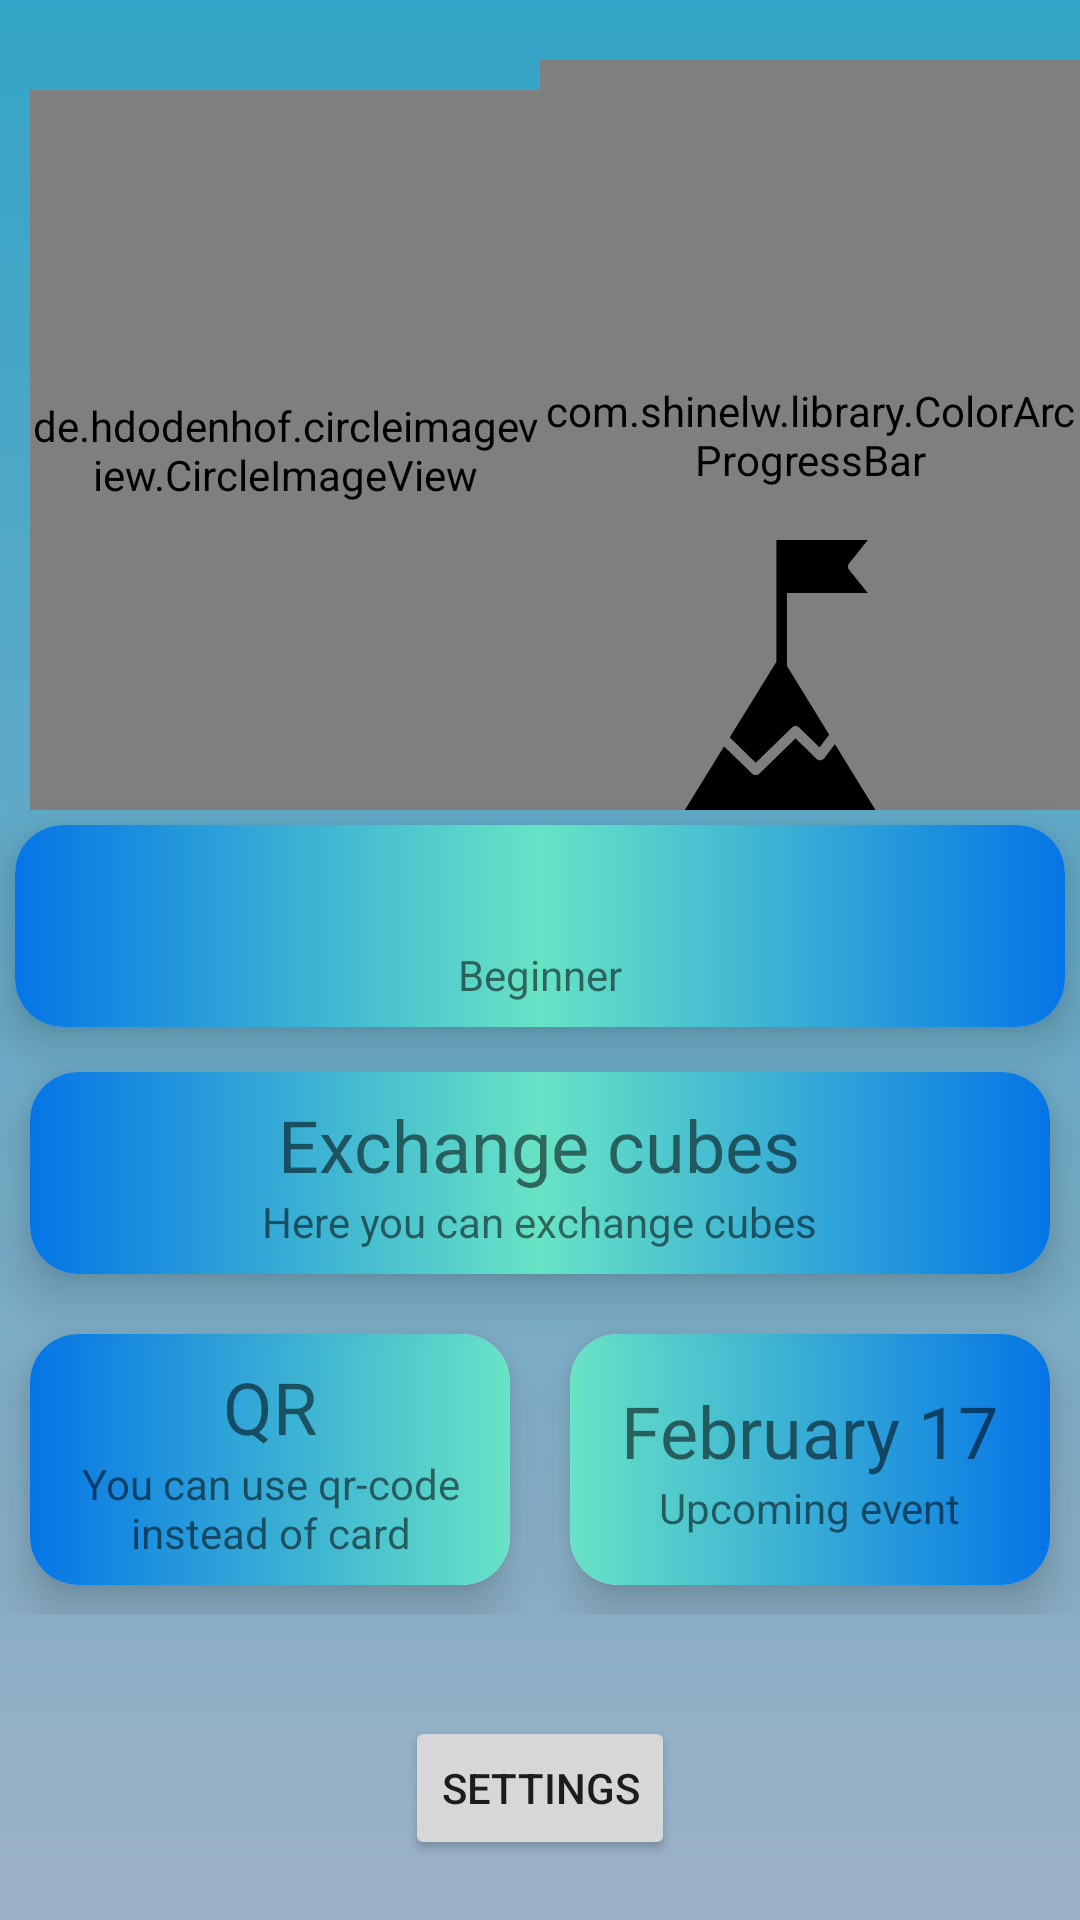

Layout XML and referenced resources for this Android screen:
<!-- AndroidManifest.xml: application theme Theme.CubsAppJava -->
<!-- res/layout/fragment_home.xml -->
<?xml version="1.0" encoding="utf-8"?>
<androidx.constraintlayout.widget.ConstraintLayout xmlns:android="http://schemas.android.com/apk/res/android"
    xmlns:app="http://schemas.android.com/apk/res-auto"
    xmlns:tools="http://schemas.android.com/tools"
    android:background="@drawable/background_home"
    android:layout_width="match_parent"
    android:layout_height="match_parent"
    tools:context=".HomeFragment">

    <LinearLayout
        android:layout_width="match_parent"
        android:layout_height="wrap_content"
        android:orientation="vertical"
        android:layout_marginTop="20dp"
        app:layout_constraintEnd_toEndOf="parent"
        app:layout_constraintStart_toStartOf="parent"
        app:layout_constraintTop_toTopOf="parent">
        <LinearLayout
            android:layout_width="match_parent"
            android:layout_height="250dp"
            android:orientation="horizontal">
            <LinearLayout
                android:layout_width="match_parent"
                android:layout_height="match_parent"
                android:layout_weight="1"
                android:orientation="vertical">

                <de.hdodenhof.circleimageview.CircleImageView
                    android:id="@+id/userImageHome"
                    android:layout_width="match_parent"
                    android:layout_height="match_parent"
                    android:layout_marginStart="10dp"
                    android:layout_marginTop="10dp" />
            </LinearLayout>
            <FrameLayout
                android:id="@+id/frameAchievHome"
                android:layout_width="match_parent"
                android:layout_height="match_parent"
                android:layout_weight="1">
                <com.shinelw.library.ColorArcProgressBar
                    android:layout_width="match_parent"
                    android:layout_height="match_parent"
                    android:layout_gravity="center"
                    android:id="@+id/seekbarPoints"
                    app:is_need_content="true"
                    app:front_color1="#69cbd2"
                    app:front_color2="#7eb6e2"
                    app:front_color3="#989df7"
                    app:max_value="100"
                    app:back_width="10dp"
                    app:front_width="10dp"
                    app:total_engle="270"
                    app:is_need_unit="true"
                    app:string_unit="0"
                    app:is_need_title="true"
                    app:string_title="You have reached"
                    app:back_color="@android:color/darker_gray"/>
                <ImageView
                    android:id="@+id/imageAchiv"
                    android:layout_width="90dp"
                    android:layout_height="90dp"
                    android:layout_marginTop="80dp"
                    android:layout_marginRight="10dp"
                    android:src="@drawable/achievement1"
                    android:layout_gravity="center"/>
            </FrameLayout>
        </LinearLayout>
        <androidx.cardview.widget.CardView
            android:layout_width="match_parent"
            android:layout_height="match_parent"
            android:layout_margin="5dp"
            android:layout_weight="1"
            app:cardCornerRadius="16dp"
            app:cardElevation="10dp">
            <LinearLayout
                android:layout_width="match_parent"
                android:layout_height="match_parent"
                android:layout_gravity="center"
                android:background="@drawable/cardview_gradient1_home"
                android:orientation="vertical">

                <TextView
                    android:id="@+id/tvNameHome"
                    android:layout_width="wrap_content"
                    android:layout_height="wrap_content"
                    android:layout_gravity="center"
                    android:layout_marginLeft="8dp"
                    android:layout_marginTop="8dp"
                    android:layout_marginRight="8dp"
                    android:textSize="24sp" />

                <TextView
                    android:id="@+id/tvStatusHome"
                    android:layout_width="wrap_content"
                    android:layout_height="wrap_content"
                    android:layout_gravity="center"
                    android:layout_marginLeft="8dp"
                    android:layout_marginRight="8dp"
                    android:layout_marginBottom="8dp"
                    android:text="Beginner"
                    android:textSize="14sp" />
            </LinearLayout>
        </androidx.cardview.widget.CardView>

        <androidx.cardview.widget.CardView
            android:layout_width="match_parent"
            android:layout_height="wrap_content"
            android:layout_margin="10dp"
            android:layout_weight="1"
            android:clickable="true"
            app:cardCornerRadius="16dp"
            app:cardElevation="10dp">
            <LinearLayout
                android:layout_width="match_parent"
                android:layout_height="match_parent"
                android:layout_gravity="center"
                android:background="@drawable/cardview_gradient1_home"
                android:orientation="vertical">

                <TextView
                    android:layout_width="wrap_content"
                    android:layout_height="wrap_content"
                    android:layout_gravity="center"
                    android:layout_marginLeft="8dp"
                    android:layout_marginTop="8dp"
                    android:layout_marginRight="8dp"
                    android:text="Exchange cubes"
                    android:textSize="24sp" />

                <TextView
                    android:layout_width="wrap_content"
                    android:layout_height="wrap_content"
                    android:layout_gravity="center"
                    android:layout_marginLeft="8dp"
                    android:layout_marginRight="8dp"
                    android:layout_marginBottom="8dp"
                    android:text="Here you can exchange cubes"
                    android:textSize="14sp" />
            </LinearLayout>
        </androidx.cardview.widget.CardView>

        <LinearLayout
            android:layout_width="match_parent"
            android:layout_height="wrap_content"
            android:orientation="horizontal">

            <androidx.cardview.widget.CardView
                android:id="@+id/cardview_qr_home"
                android:layout_width="match_parent"
                android:layout_height="match_parent"
                android:layout_margin="10dp"
                android:layout_weight="1"
                app:cardCornerRadius="16dp"
                app:cardElevation="10dp">

                <LinearLayout
                    android:layout_width="match_parent"
                    android:layout_height="match_parent"
                    android:background="@drawable/cardview_gradient2_home"
                    android:gravity="center"
                    android:orientation="vertical">

                    <TextView
                        android:layout_width="wrap_content"
                        android:layout_height="wrap_content"
                        android:layout_gravity="center"
                        android:layout_marginLeft="8dp"
                        android:layout_marginTop="8dp"
                        android:layout_marginRight="8dp"
                        android:text="QR"
                        android:textSize="24sp" />

                    <TextView
                        android:layout_width="wrap_content"
                        android:layout_height="wrap_content"
                        android:layout_gravity="center"
                        android:layout_marginLeft="8dp"
                        android:layout_marginRight="8dp"
                        android:layout_marginBottom="8dp"
                        android:gravity="center"
                        android:text="You can use qr-code instead of card"
                        android:textSize="14sp" />
                </LinearLayout>
            </androidx.cardview.widget.CardView>

            <androidx.cardview.widget.CardView
                android:id="@+id/cardview_events_home"
                android:layout_width="match_parent"
                android:layout_height="match_parent"
                android:layout_margin="10dp"
                android:layout_weight="1"
                android:clickable="true"
                app:cardCornerRadius="16dp"
                app:cardElevation="10dp">

                <LinearLayout
                    android:layout_width="match_parent"
                    android:layout_height="match_parent"
                    android:background="@drawable/cardview_gradient3_home"
                    android:gravity="center"
                    android:orientation="vertical">

                    <TextView
                        android:layout_width="wrap_content"
                        android:layout_height="wrap_content"
                        android:layout_gravity="center"
                        android:layout_marginLeft="8dp"
                        android:layout_marginTop="8dp"
                        android:layout_marginRight="8dp"
                        android:text="February 17"
                        android:textSize="24sp" />

                    <TextView
                        android:layout_width="wrap_content"
                        android:layout_height="wrap_content"
                        android:layout_gravity="center"
                        android:layout_marginLeft="8dp"
                        android:layout_marginRight="8dp"
                        android:layout_marginBottom="8dp"
                        android:text="Upcoming event"
                        android:textSize="14sp" />
                </LinearLayout>
            </androidx.cardview.widget.CardView>
        </LinearLayout>
    </LinearLayout>

    <Button
        android:id="@+id/btnSettingsHome"
        android:layout_width="wrap_content"
        android:layout_height="wrap_content"
        android:layout_marginStart="32dp"
        android:layout_marginEnd="32dp"
        android:layout_marginBottom="20dp"
        android:text="@string/btn_text_settings"
        app:layout_constraintBottom_toBottomOf="parent"
        app:layout_constraintEnd_toEndOf="parent"
        app:layout_constraintStart_toStartOf="parent" />

</androidx.constraintlayout.widget.ConstraintLayout>
<!-- resources referenced by this layout -->
<resources>
  <!-- drawable achievement1: png bitmap (drawable, 9158 bytes) -->
  <!-- drawable background_home (drawable-xhdpi) -->
  <?xml version="1.0" encoding="utf-8"?>
  <shape xmlns:android="http://schemas.android.com/apk/res/android">
      <gradient
          android:type="linear"
          android:angle="270"
          android:startColor="#33A4C7"
          android:endColor="#9DB1C6" />
  </shape>
  <!-- drawable cardview_gradient1_home (drawable) -->
  <?xml version="1.0" encoding="utf-8"?>
  <shape xmlns:android="http://schemas.android.com/apk/res/android">
      <gradient
          android:type="linear"
          android:angle="0"
          android:startColor="#0575E6"
          android:centerColor="#68E3C5"
          android:endColor="#0575E6" />
  </shape>
  <!-- drawable cardview_gradient2_home (drawable-xhdpi) -->
  <?xml version="1.0" encoding="utf-8"?>
  <shape xmlns:android="http://schemas.android.com/apk/res/android">
      <gradient
          android:type="linear"
          android:angle="0"
          android:startColor="#0575E6"
          android:endColor="#68E3C5"/>
  
  </shape>
  <!-- drawable cardview_gradient3_home (drawable-xhdpi) -->
  <?xml version="1.0" encoding="utf-8"?>
  <shape xmlns:android="http://schemas.android.com/apk/res/android">
      <gradient
          android:type="linear"
          android:angle="0"
          android:startColor="#68E3C5"
          android:endColor="#0575E6"/>
  
  </shape>
  <string name="btn_text_settings">Settings</string>
  <style name="Theme.CubsAppJava" parent="Theme.MaterialComponents.DayNight.DarkActionBar">
          
          <item name="colorPrimary">@color/purple_500</item>
          <item name="colorPrimaryVariant">#33A4C7</item>
          <item name="colorOnPrimary">@color/white</item>
          
          <item name="colorSecondary">@color/teal_200</item>
          <item name="colorSecondaryVariant">@color/teal_700</item>
          <item name="colorOnSecondary">@color/black</item>
          
          <item name="android:statusBarColor" tools:targetApi="l">?attr/colorPrimaryVariant</item>
          
      </style>
  <color name="purple_500">#FF6200EE</color>
  <color name="white">#FFFFFFFF</color>
  <color name="teal_200">#FF03DAC5</color>
  <color name="teal_700">#FF018786</color>
  <color name="black">#FF000000</color>
</resources>
